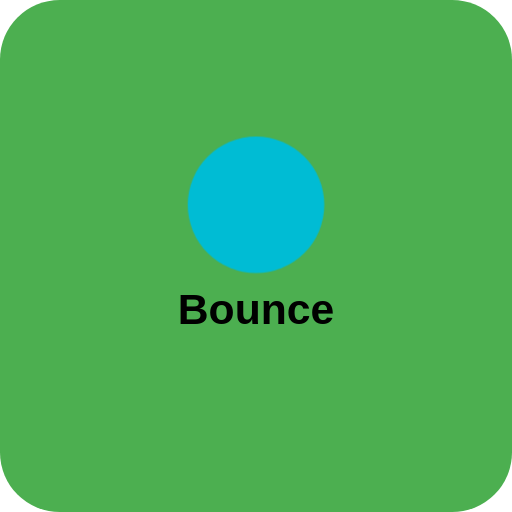
t = 0.00 s
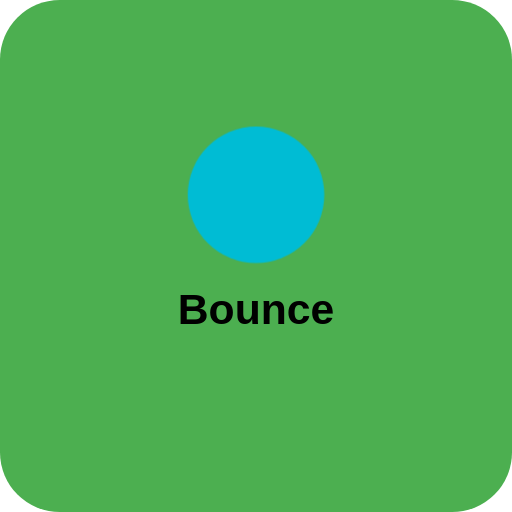
t = 0.23 s
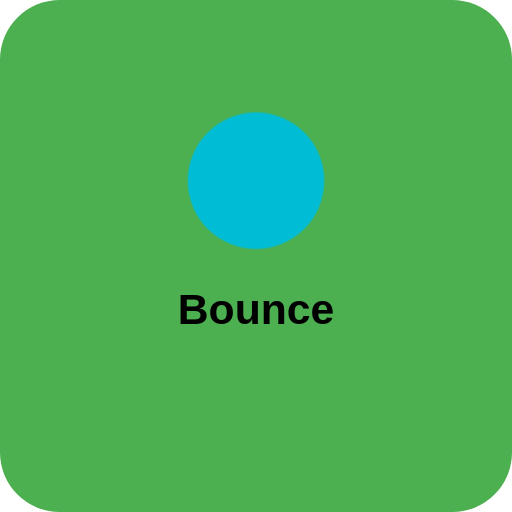
t = 0.38 s
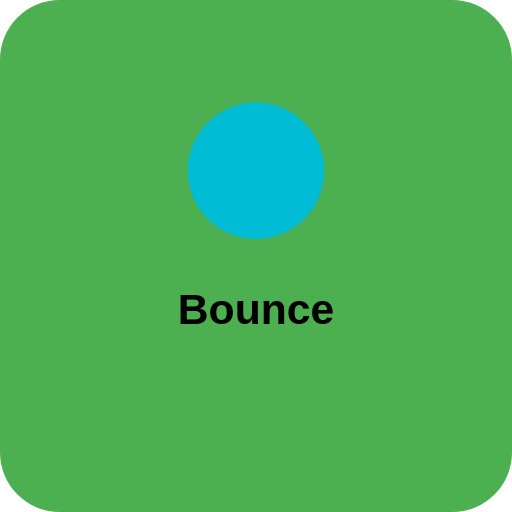
t = 0.60 s
t = 0.83 s: frame unchanged from t = 0.38 s, image omitted
t = 0.98 s: frame unchanged from t = 0.23 s, image omitted

The animated SVG that drew these frames (rendered in a browser with its animation timeline set to each time). Animation: 6 CSS @keyframes rules; one cycle of 1.20 s, repeats indefinitely.

<svg xmlns="http://www.w3.org/2000/svg" width="120" height="120" viewBox="0 0 120 120">
<defs>
<style>
@keyframes pulse{0%,100%{opacity:1}50%{opacity:.4}}
@keyframes glow{0%,100%{filter:drop-shadow(0 0 4px #4caf50)}50%{filter:drop-shadow(0 0 12px #c9ff05)}}
@keyframes shift{0%{fill:#4caf50}25%{fill:#00bcd4}50%{fill:#c9ff05}75%{fill:#4caf50}100%{fill:#4caf50}}
@keyframes slide{0%{transform:translateX(-20px);opacity:0}50%{opacity:1}100%{transform:translateX(20px);opacity:0}}
@keyframes spin{0%{transform:rotate(0deg)}100%{transform:rotate(360deg)}}
@keyframes float{0%,100%{transform:translateY(0)}50%{transform:translateY(-8px)}}
</style>
</defs>
<rect width="120" height="120" rx="14" fill="#4caf50"/>
<circle cx="60" cy="48" r="16" fill="#00bcd4" style="animation:float 1.2s ease-in-out infinite"/>
<text x="60" y="76" text-anchor="middle" fill="#000" font-family="sans-serif" font-size="10" font-weight="900">Bounce</text>
</svg>
